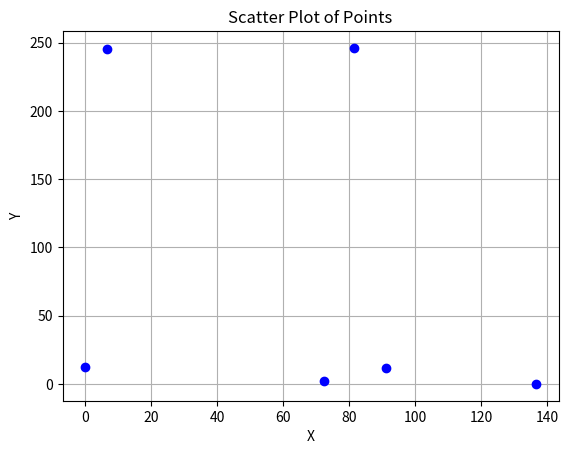

This figure's Python source:
import numpy as np
import matplotlib.pyplot as plt

# 来自标准坐姿
a = np.array(
    [650.85, 132.71, 0.99715, 663.93, 122.75, 0.98822, 635.63, 121.9, 0.98837, 681.27, 145.33, 0.87866, 606.39, 144.42,
     0.88962, 701.43, 226.18, 0.99792, 574.1, 221.35, 0.99828, 677.11, 320.04, 0.98918,
     557.29, 315.68, 0.99227, 615.35, 388.11, 0.98967, 551.26, 390.55, 0.99335, 687.83, 378.47, 0.9978, 596.83, 378.85,
     0.9981, 739.26, 460.49, 0.9931, 549.95, 462.13, 0.99352, 693.26, 620.18, 0.94479,
     603.35, 629.14, 0.94697])

indices = [27, 28,  # 01 "left_wrist"
           30, 31,  # 23 "right_wrist",30
           33, 34,  # 45 "left_hip",33
           36, 37,  # 67 "right_hip",36
           9, 10,  # 89 "left_ear", 9
           12, 13]  # 10,11 "right_ear",12

ext = a[indices]
pairs = ext.reshape(-1, 2)

# pairs = a.reshape(-1, 3)

# 提取x和y坐标
x = pairs[:, 0]
y = pairs[:, 1]
# plt.plot(x, y, marker='o', linestyle='', color='b')

x_flipped = np.max(x) - x
y_flipped = np.max(y) - y
plt.plot(x_flipped, y_flipped, marker='o', linestyle='', color='b')

# 添加标题和坐标轴标签
plt.title('Scatter Plot of Points')
plt.xlabel('X')
plt.ylabel('Y')

# 显示图形
plt.grid(True)
plt.show()
